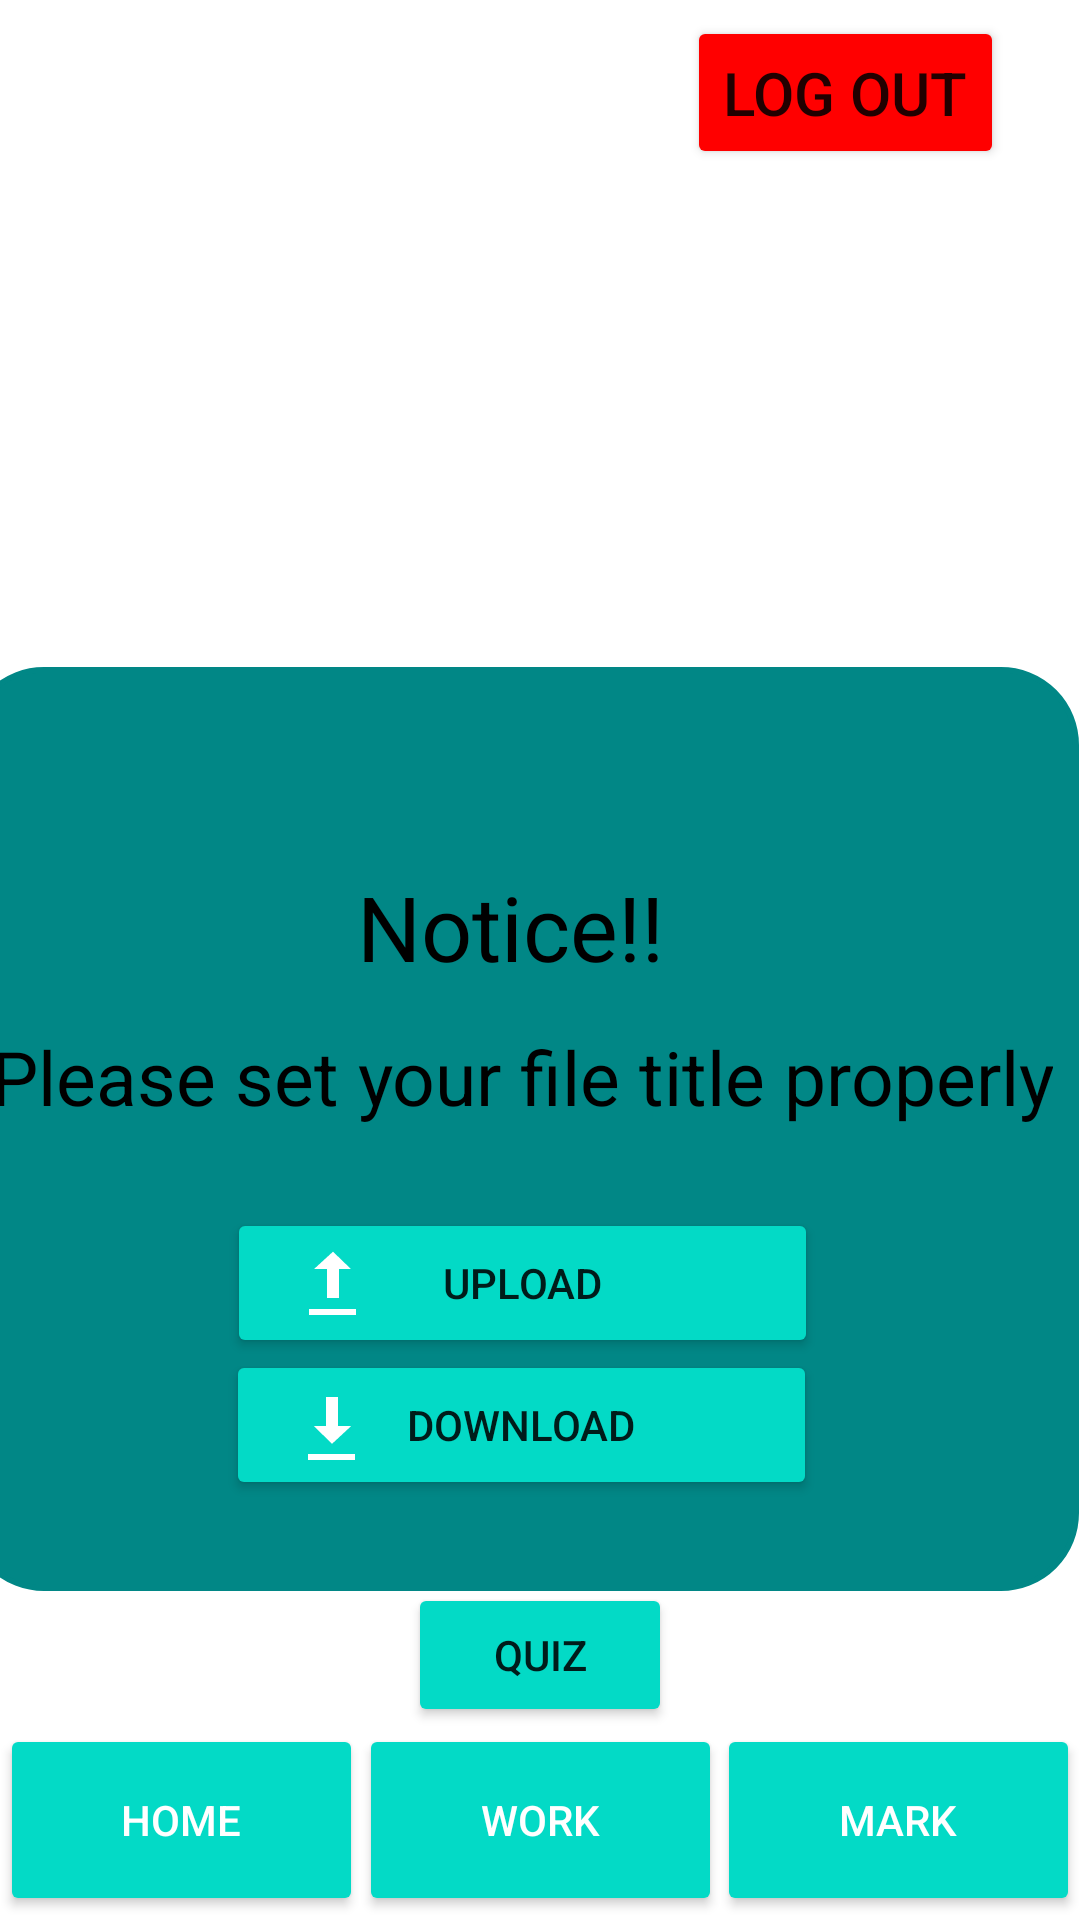

Android layout source for this screen:
<!-- AndroidManifest.xml: application theme Theme.Android_assignment -->
<!-- res/layout/activity_main.xml -->
<?xml version="1.0" encoding="utf-8"?>
<androidx.constraintlayout.widget.ConstraintLayout xmlns:android="http://schemas.android.com/apk/res/android"
    xmlns:app="http://schemas.android.com/apk/res-auto"
    xmlns:tools="http://schemas.android.com/tools"
    android:id="@+id/container"
    android:layout_width="match_parent"
    android:layout_height="match_parent"
    tools:context=".MainActivity">

    <View
        android:id="@+id/view3"
        android:layout_width="353dp"
        android:layout_height="118dp"
        android:background="@color/design_default_color_background"
        app:layout_constraintBottom_toBottomOf="parent"
        app:layout_constraintEnd_toEndOf="parent"
        app:layout_constraintHorizontal_bias="0.492"
        app:layout_constraintStart_toStartOf="parent"
        app:layout_constraintTop_toTopOf="parent"
        app:layout_constraintVertical_bias="0.157" />

    <ImageView
        android:id="@+id/imageView"
        android:layout_width="215dp"
        android:layout_height="122dp"
        android:background="@mipmap/ic_banner_foreground"
        app:layout_constraintBottom_toBottomOf="@+id/view3"
        app:layout_constraintEnd_toEndOf="@+id/view3"
        app:layout_constraintHorizontal_bias="0.503"
        app:layout_constraintStart_toStartOf="@+id/view3"
        app:layout_constraintTop_toTopOf="parent"
        app:layout_constraintVertical_bias="1.0" />

    <Button
        android:id="@+id/logout"
        android:layout_width="wrap_content"
        android:layout_height="wrap_content"
        android:layout_marginBottom="16dp"
        android:backgroundTint="@color/red"
        android:padding="12dp"
        android:text="Log Out"
        android:textSize="20sp"
        app:cornerRadius="15dp"
        app:layout_constraintBottom_toTopOf="@+id/view3"
        app:layout_constraintEnd_toEndOf="parent"
        app:layout_constraintHorizontal_bias="0.9"
        app:layout_constraintStart_toStartOf="parent"
        app:layout_constraintTop_toTopOf="parent"
        app:layout_constraintVertical_bias="0.355" />

    <TextView
        android:id="@+id/textHome"
        android:layout_width="371dp"
        android:layout_height="308dp"
        android:layout_marginTop="8dp"
        android:layout_marginEnd="8dp"
        android:background="@drawable/shape"
        android:backgroundTint="@color/design_default_color_secondary_variant"
        android:paddingTop="20dp"
        android:textAlignment="center"
        android:textColor="@color/white"
        android:textSize="30sp"
        app:layout_constraintBottom_toBottomOf="parent"
        app:layout_constraintEnd_toEndOf="parent"
        app:layout_constraintHorizontal_bias="0.625"
        app:layout_constraintStart_toStartOf="parent"
        app:layout_constraintTop_toTopOf="parent"
        app:layout_constraintVertical_bias="0.662" />

    <TextView
        android:id="@+id/title"
        android:layout_width="wrap_content"
        android:layout_height="wrap_content"
        android:layout_marginTop="144dp"
        android:text="Notice!! "
        android:textColor="@color/black"
        android:textSize="30dp"
        app:layout_constraintBottom_toTopOf="@+id/upload"
        app:layout_constraintEnd_toEndOf="@+id/textHome"
        app:layout_constraintStart_toStartOf="@+id/textHome"
        app:layout_constraintTop_toTopOf="parent"
        app:layout_constraintVertical_bias="0.662" />

    <TextView
        android:id="@+id/titlename"
        android:layout_width="wrap_content"
        android:layout_height="wrap_content"
        android:layout_marginTop="248dp"
        android:text="Please set your file title properly"
        android:textColor="@color/black"
        android:textSize="25dp"
        app:layout_constraintBottom_toTopOf="@+id/upload"
        app:layout_constraintEnd_toEndOf="@+id/textHome"
        app:layout_constraintStart_toStartOf="@+id/textHome"
        app:layout_constraintTop_toTopOf="parent"
        app:layout_constraintVertical_bias="0.777" />

    <Button
        android:id="@+id/download"
        android:layout_width="197dp"
        android:layout_height="50dp"
        android:backgroundTint="@color/design_default_color_secondary"
        android:text="Download"
        android:textAlignment="center"
        app:layout_constraintBottom_toBottomOf="@+id/textHome"
        app:layout_constraintEnd_toEndOf="@+id/textHome"
        app:layout_constraintStart_toStartOf="@+id/textHome"
        app:layout_constraintTop_toTopOf="@+id/textHome"
        app:layout_constraintVertical_bias="0.883" />

    <Button
        android:id="@+id/upload"
        android:layout_width="197dp"
        android:layout_height="50dp"
        android:backgroundTint="@color/design_default_color_secondary"
        android:text="Upload"
        android:textAlignment="center"
        app:layout_constraintBottom_toBottomOf="@+id/textHome"
        app:layout_constraintEnd_toEndOf="@+id/textHome"
        app:layout_constraintHorizontal_bias="0.502"
        app:layout_constraintStart_toStartOf="@+id/textHome"
        app:layout_constraintTop_toTopOf="@+id/textHome"
        app:layout_constraintVertical_bias="0.699" />

    <ImageView
        android:id="@+id/imageView2"
        android:layout_width="wrap_content"
        android:layout_height="wrap_content"
        android:background="@android:drawable/stat_sys_download"
        android:backgroundTint="@color/white"
        android:translationZ="2dp"
        app:layout_constraintBottom_toBottomOf="@+id/download"
        app:layout_constraintEnd_toEndOf="@+id/download"
        app:layout_constraintHorizontal_bias="0.132"
        app:layout_constraintStart_toStartOf="@+id/download"
        app:layout_constraintTop_toTopOf="@+id/download"
        app:layout_constraintVertical_bias="0.538" />

    <ImageView
        android:id="@+id/imageView3"
        android:layout_width="wrap_content"
        android:layout_height="wrap_content"
        android:src="@android:drawable/stat_sys_upload"
        android:translationZ="2dp"
        app:layout_constraintBottom_toBottomOf="@+id/upload"
        app:layout_constraintEnd_toEndOf="@+id/upload"
        app:layout_constraintHorizontal_bias="0.132"
        app:layout_constraintStart_toStartOf="@+id/upload"
        app:layout_constraintTop_toTopOf="@+id/upload" />

    <Button
        android:id="@+id/Quiz"
        android:layout_width="wrap_content"
        android:layout_height="wrap_content"
        android:backgroundTint="@color/design_default_color_secondary"
        android:text="Quiz"
        app:layout_constraintBottom_toTopOf="@+id/nav"
        app:layout_constraintEnd_toEndOf="parent"
        app:layout_constraintStart_toStartOf="parent"
        app:layout_constraintTop_toBottomOf="@+id/textHome" />



    <View
        android:id="@+id/nav"
        android:layout_width="match_parent"
        android:layout_height="67dp"
        android:layout_marginTop="8dp"
        android:background="@color/white"
        android:textColor="@color/white"
        android:textSize="30sp"
        app:layout_constraintBottom_toBottomOf="parent"
        app:layout_constraintEnd_toEndOf="parent"
        app:layout_constraintStart_toStartOf="parent"
        app:layout_constraintTop_toTopOf="parent"
        app:layout_constraintVertical_bias="1.0" />

    <Button
        android:id="@+id/navHome"
        android:layout_width="121dp"
        android:layout_height="64dp"
        android:backgroundTint="@color/design_default_color_secondary"
        android:text="Home"
        android:textColor="@color/white"
        app:layout_constraintBottom_toBottomOf="@+id/nav"
        app:layout_constraintStart_toStartOf="@+id/nav"
        app:layout_constraintTop_toTopOf="@+id/nav" />

    <Button
        android:id="@+id/navMark"
        android:layout_width="121dp"
        android:layout_height="64dp"
        android:backgroundTint="@color/design_default_color_secondary"
        android:text="Mark"
        android:textColor="@color/white"
        app:layout_constraintBottom_toBottomOf="@+id/nav"
        app:layout_constraintEnd_toEndOf="@+id/nav"
        app:layout_constraintTop_toTopOf="@+id/nav" />

    <Button
        android:id="@+id/navWork"
        android:layout_width="121dp"
        android:layout_height="64dp"
        android:backgroundTint="@color/design_default_color_secondary"
        android:text="Work"
        android:textColor="@color/white"
        app:layout_constraintBottom_toBottomOf="@+id/nav"
        app:layout_constraintEnd_toStartOf="@+id/navMark"
        app:layout_constraintStart_toEndOf="@+id/navHome"
        app:layout_constraintTop_toTopOf="@+id/nav" />
</androidx.constraintlayout.widget.ConstraintLayout>
<!-- resources referenced by this layout -->
<resources>
  <color name="black">#FF000000</color>
  <color name="red">#ff0000</color>
  <color name="white">#FFFFFFFF</color>
  <!-- drawable shape (drawable) -->
  <?xml version="1.0" encoding="utf-8"?>
  <shape xmlns:android="http://schemas.android.com/apk/res/android"
      android:shape="rectangle">
  
      
      <corners
          android:radius="25dp" />
      <stroke android:width="2dp"
          android:color="@color/black" />
      
  
      <size
          android:height="40dp"
          android:width="40dp" />
      
      <solid
          android:color="@color/cardview_dark_background"
          />
  </shape>
  <style name="Theme.Android_assignment" parent="Theme.MaterialComponents.DayNight.DarkActionBar">
          
          <item name="colorPrimary">@color/purple_500</item>
          <item name="colorPrimaryVariant">@color/purple_700</item>
          <item name="colorOnPrimary">@color/white</item>
          
          <item name="colorSecondary">@color/teal_200</item>
          <item name="colorSecondaryVariant">@color/teal_700</item>
          <item name="colorOnSecondary">@color/black</item>
          
          <item name="android:statusBarColor">?attr/colorPrimaryVariant</item>
          
      </style>
  <color name="purple_500">#FF6200EE</color>
  <color name="purple_700">#FF3700B3</color>
  <color name="teal_200">#FF03DAC5</color>
  <color name="teal_700">#FF018786</color>
</resources>
